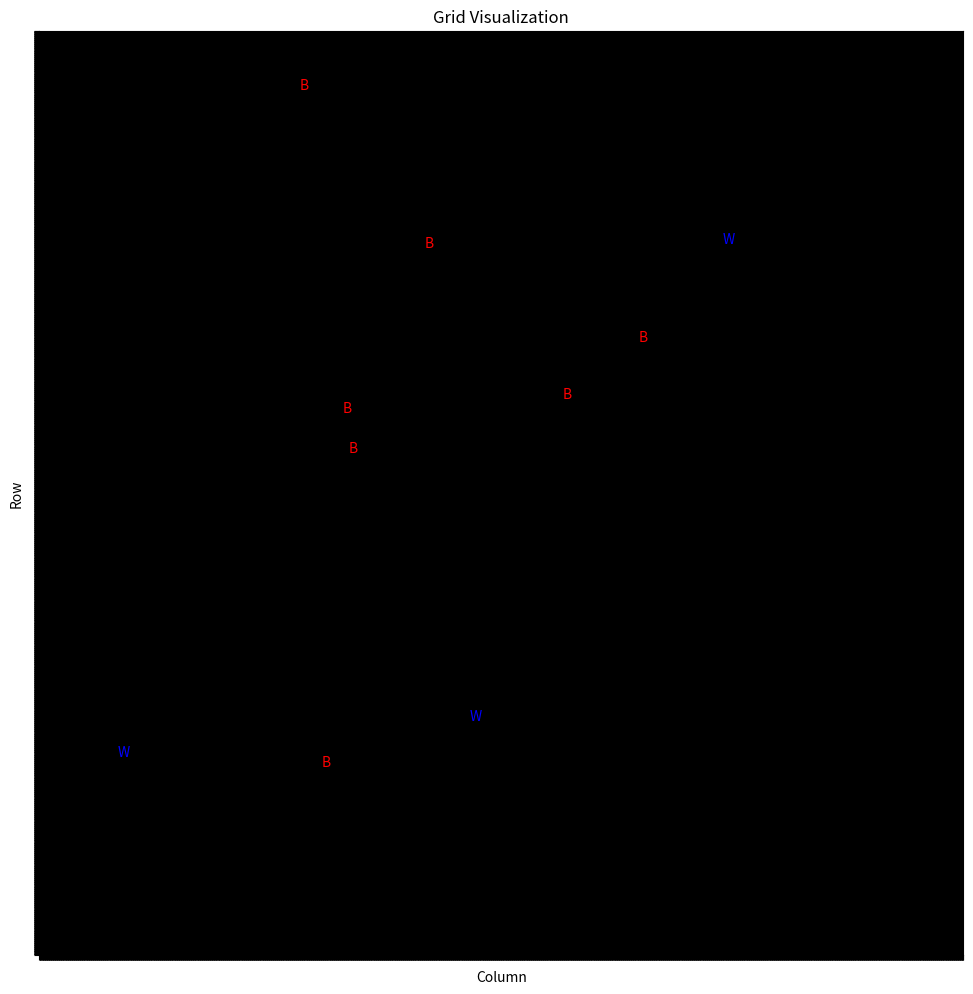

Python code for this plot:
import matplotlib.pyplot as plt
import numpy as np

# Given test case data
N = 2289
cells = [
    (1700, 1083, 'W'),
    (528, 967, 'B'),
    (1789, 211, 'W'),
    (518, 1708, 'W'),
    (1036, 779, 'B'),
    (136, 657, 'B'),
    (759, 1497, 'B'),
    (902, 1309, 'B'),
    (1814, 712, 'B'),
    (936, 763, 'B')
]

# Create an empty grid
grid = np.zeros((N, N))

# Fill the grid based on the given cells
for r, c, color in cells:
    if color == 'W':
        grid[r-1, c-1] = 1  # White cell
    else:
        grid[r-1, c-1] = -1  # Black cell

# Plot the grid
plt.figure(figsize=(12, 12))
plt.imshow(grid, cmap='gray', origin='upper')

# Adding grid lines
plt.grid(which='both', color='black', linestyle='-', linewidth=0.5)
plt.xticks(np.arange(-0.5, N, 1), '')
plt.yticks(np.arange(-0.5, N, 1), '')

# Mark the specific cells for better visibility
for r, c, color in cells:
    plt.text(c-1, r-1, 'W' if color == 'W' else 'B', ha='center', va='center', color='red' if color == 'B' else 'blue')

plt.title('Grid Visualization')
plt.xlabel('Column')
plt.ylabel('Row')
plt.show()
